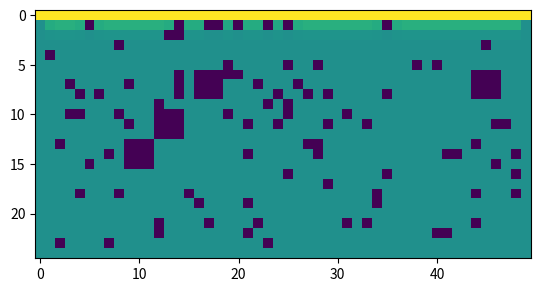

Reproduce this figure in Python.
import numpy as np
from matplotlib import pyplot as plt
from tqdm import tqdm

def load_bed(grid, infill, point=1, boulder=3, seed=None, boulder_frac=0.3):

    if(seed is not None):
        np.random.seed(seed)

    allowed_infill = int(np.prod(grid.shape)*infill)

    # Get number of boulders
    num_boulder = int(allowed_infill*boulder_frac/boulder**2)

    # Get number of points
    num_point = int(allowed_infill*(1-boulder_frac)/point**2)

    # Place boulders, make sure they don't go over the edges, no overlaps
    num_placed = 0
    while(num_placed < num_boulder):
        idx = np.random.randint(1, grid.shape[0]-1)
        jdx = np.random.randint(1, grid.shape[1]-1)
        if((grid[idx:idx+boulder, jdx:jdx+boulder] == 1).any() or \
           (idx >= (grid.shape[0]-2)) or (jdx >= (grid.shape[1]-2))):
            continue
        else:
            grid[idx:idx+boulder, jdx:jdx+boulder] = 1
            num_placed += 1

    # Place points, no overlaps
    num_placed = 0
    while(num_placed < num_point):
        idx = np.random.randint(1, grid.shape[0]-1)
        jdx = np.random.randint(1, grid.shape[1]-1)
        if(grid[idx,jdx] == 1):
            continue
        else:
            grid[idx,jdx] = 1
            num_placed += 1

    return grid


def update_grid(grid, updated_grid, dx, dy, dt, u, v, mu, bc_grid, tstep=0):
    for i in range(1, grid.shape[0]-1):
        for j in range(1, grid.shape[1]-1):

            # If we're at a boundary condition, keep 0 and skip loop
            if(any(np.sum([i,j] == bc_grid, axis=1)==2)):
                updated_grid[i][j] = 0
                continue
            else: 
                pt = (1 - u*dt/dx - v*dt/dy - 2*mu*dt/(dx**2) - 2*mu*dt/(dy**2))*grid[i][j]

            # Contribution from boundary conditions is 0
            right = 0 if(any(np.sum([i,j+1] == bc_grid, axis=1)==2)) else \
                    mu*dt/(dx**2)*grid[i][j+1]
            left = 0 if(any(np.sum([i,j-1] == bc_grid, axis=1)==2)) else \
                   (mu*dt/(dx**2) + u*dt/dx)*grid[i][j-1]
            bottom = 0 if(any(np.sum([i-1,j] == bc_grid, axis=1)==2)) else \
                     (mu*dt/(dy**2))*grid[i-1][j]
            top = 0 if(any(np.sum([i+1,j] == bc_grid, axis=1)==2)) else \
                  (mu*dt/(dy**2) + v*dt/dy)*grid[i+1][j]

            updated_grid[i][j] = pt + top + bottom + left + right

    # Bottom row
    for i in range(1, grid.shape[1]-1):
        updated_grid[1][i] += grid[1][i] * (mu*dt/(dy**2) + v*dt/dy)

    # Top row
    for i in range(1, grid.shape[1]-1):
        updated_grid[-2][i] += grid[-2][i] * (mu*dt/(dx**2))

    # Right Column
    for i in range(1, grid.shape[0]-1):
        updated_grid[i][-2] += grid[i][-2] * mu*dt/(dx**2)

    return updated_grid


if __name__ == '__main__':
    dx = 0.01
    dy = 0.01
    dt = 0.0003

    Lx = 0.5
    Ly = 0.25

    mu = 0.01
    u = 0.0
    v = -1.

    infill = 0.1

    point_size = 0.01/dx
    boulder_size = 0.03/dx

    bc_grid = np.zeros((int(Ly/dy), int(Lx/dx)))

    bc_grid = load_bed(bc_grid, infill, seed=1)
    bc_grid = np.argwhere(bc_grid == 1)

    grid = np.zeros((int(Ly/dy), int(Lx/dx)), dtype=float)
    grid[0] = 1

    timesteps = 10
    for t in tqdm(range(timesteps)):
        grid = update_grid(grid, np.copy(grid), dx, dy, dt, u, v, mu, bc_grid, t)

    # Put grounds into plot
    for v in bc_grid:
        grid[v[0]][v[1]] = -1

    fig, ax = plt.subplots()
    ax.imshow(grid)
    plt.show()
